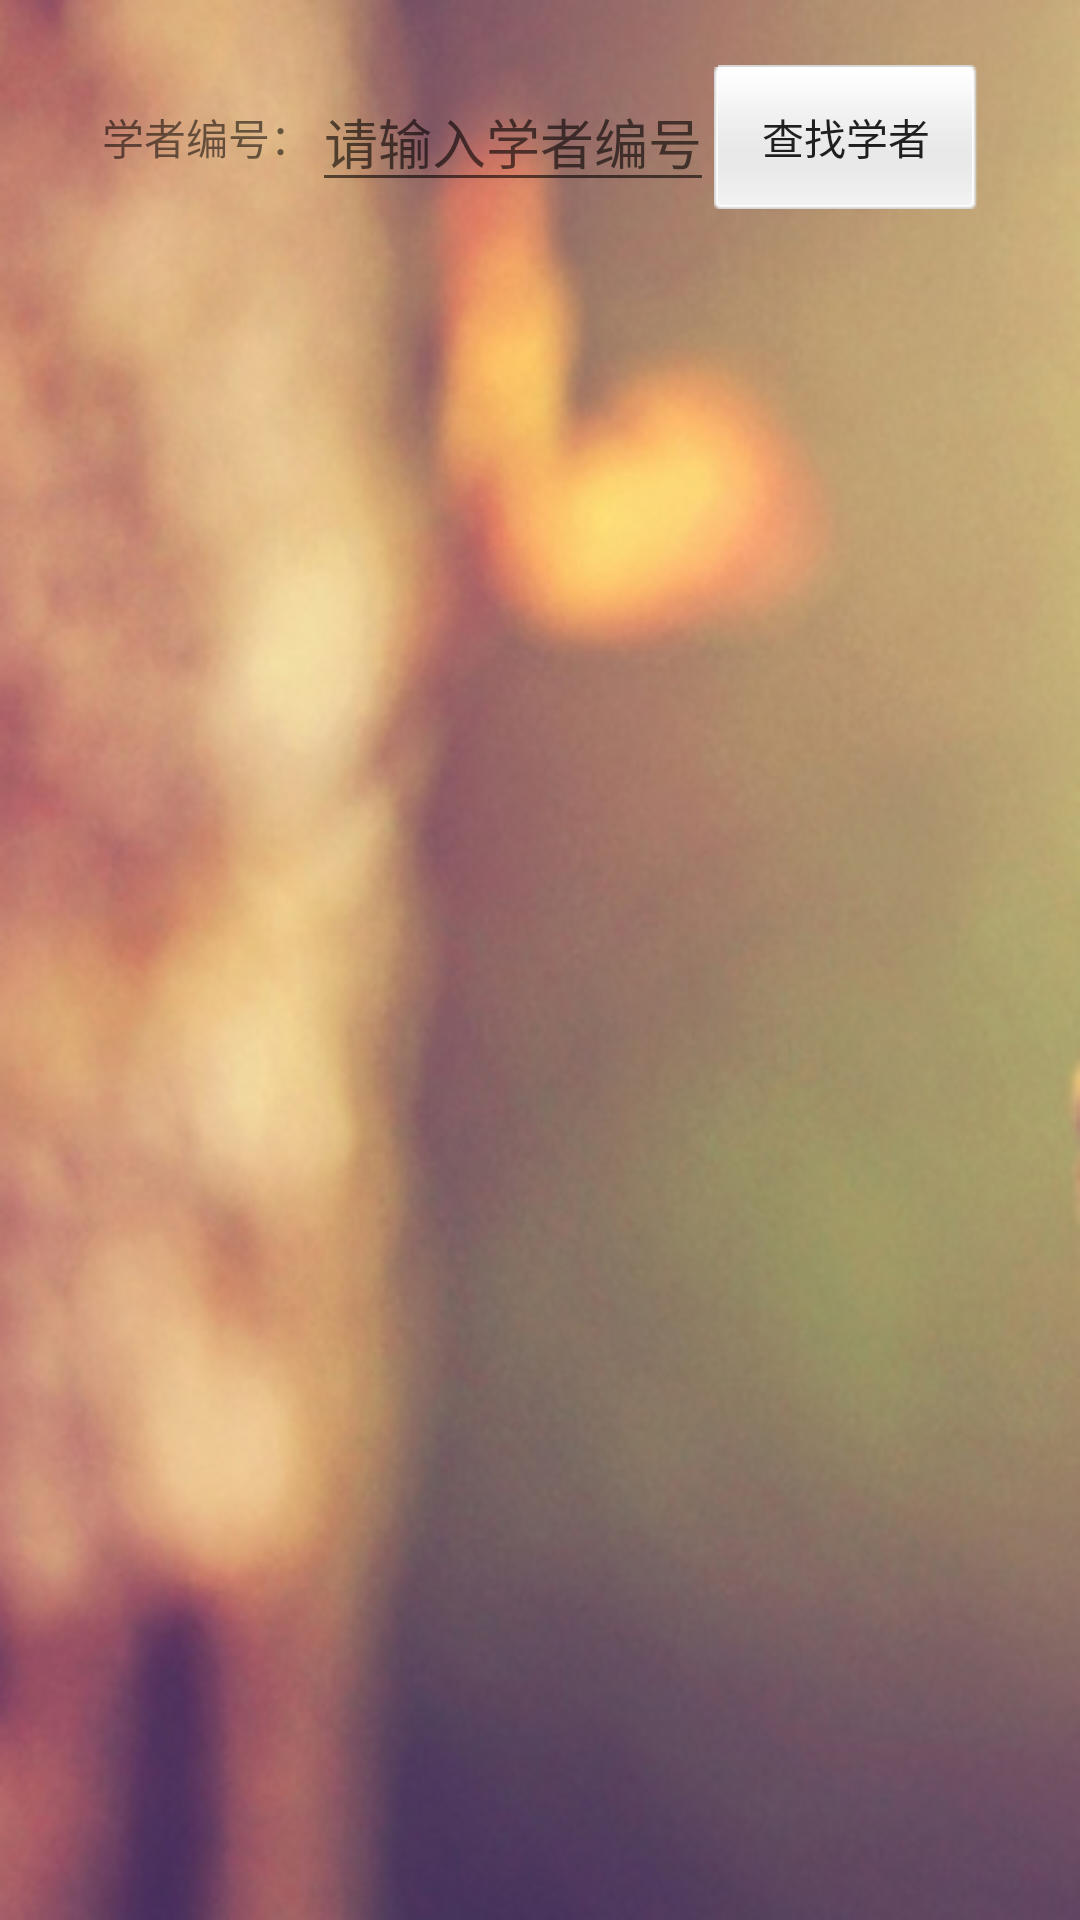

Layout XML and referenced resources for this Android screen:
<!-- AndroidManifest.xml: application theme CustomActionBarStyle -->
<!-- res/layout/activity_user_query.xml -->
<?xml version="1.0" encoding="utf-8"?>
<LinearLayout xmlns:android="http://schemas.android.com/apk/res/android"
    android:orientation="vertical"
    android:layout_width="match_parent"
    android:layout_height="match_parent"
    android:background="@drawable/query_back"
    android:id="@+id/query_book">

    <LinearLayout
        android:gravity="center"
        android:layout_height="0dp"
        android:layout_weight="1"
        android:orientation="horizontal"
        android:layout_width="match_parent">

        <TextView
            android:layout_width="wrap_content"
            android:layout_height="wrap_content"
            android:id="@+id/u_num"
            android:text="@string/u_num" />

        <EditText
            android:layout_width="wrap_content"
            android:layout_height="wrap_content"
            android:id="@+id/u_num_value"
            android:hint="@string/u_num_value" />

        <Button
            android:layout_width="wrap_content"
            android:layout_height="wrap_content"
            style="@style/btn_style"
            android:text="@string/user_query"
            android:id="@+id/user_query" />

    </LinearLayout>

    <ListView
        android:id="@+id/user_list_lv"
        android:layout_height="0dp"
        android:layout_weight="6"
        android:layout_width="match_parent"
        ></ListView>


</LinearLayout>
<!-- resources referenced by this layout -->
<resources>
  <!-- drawable query_back: png bitmap (drawable-hdpi, 291465 bytes) -->
  <string name="u_num">学者编号：</string>
  <string name="u_num_value">请输入学者编号</string>
  <string name="user_query">查找学者</string>
  <style name="btn_style">
          <item name="android:paddingLeft">10dp</item>
          <item name="android:paddingRight">10dp</item>
          <item name="android:paddingBottom">-5dp</item>
          <item name="android:paddingTop">-5dp</item>
          <item name="android:background">@drawable/white_button_selector</item>
      </style>
  <style name="CustomActionBarStyle" parent="@style/AppTheme">
          
          <item name="android:titleTextStyle">@style/AcBar_titleStyle</item>
          <item name="colorPrimary">#66FF66</item>
      </style>
  <!-- drawable white_button_selector (drawable) -->
  <?xml version="1.0" encoding="utf-8"?>
  <selector xmlns:android="http://schemas.android.com/apk/res/android" >
      <item android:state_pressed="true" android:drawable="@drawable/button_thin_a"></item>
  	<item android:drawable="@drawable/button_thin"></item>
  </selector>
  <style name="AppTheme" parent="Theme.AppCompat.Light.DarkActionBar">
          
      </style>
  <style name="AcBar_titleStyle">
          <item name="android:textSize">18sp</item>
          <item name="android:textColor">#D01839</item>
      </style>
</resources>
